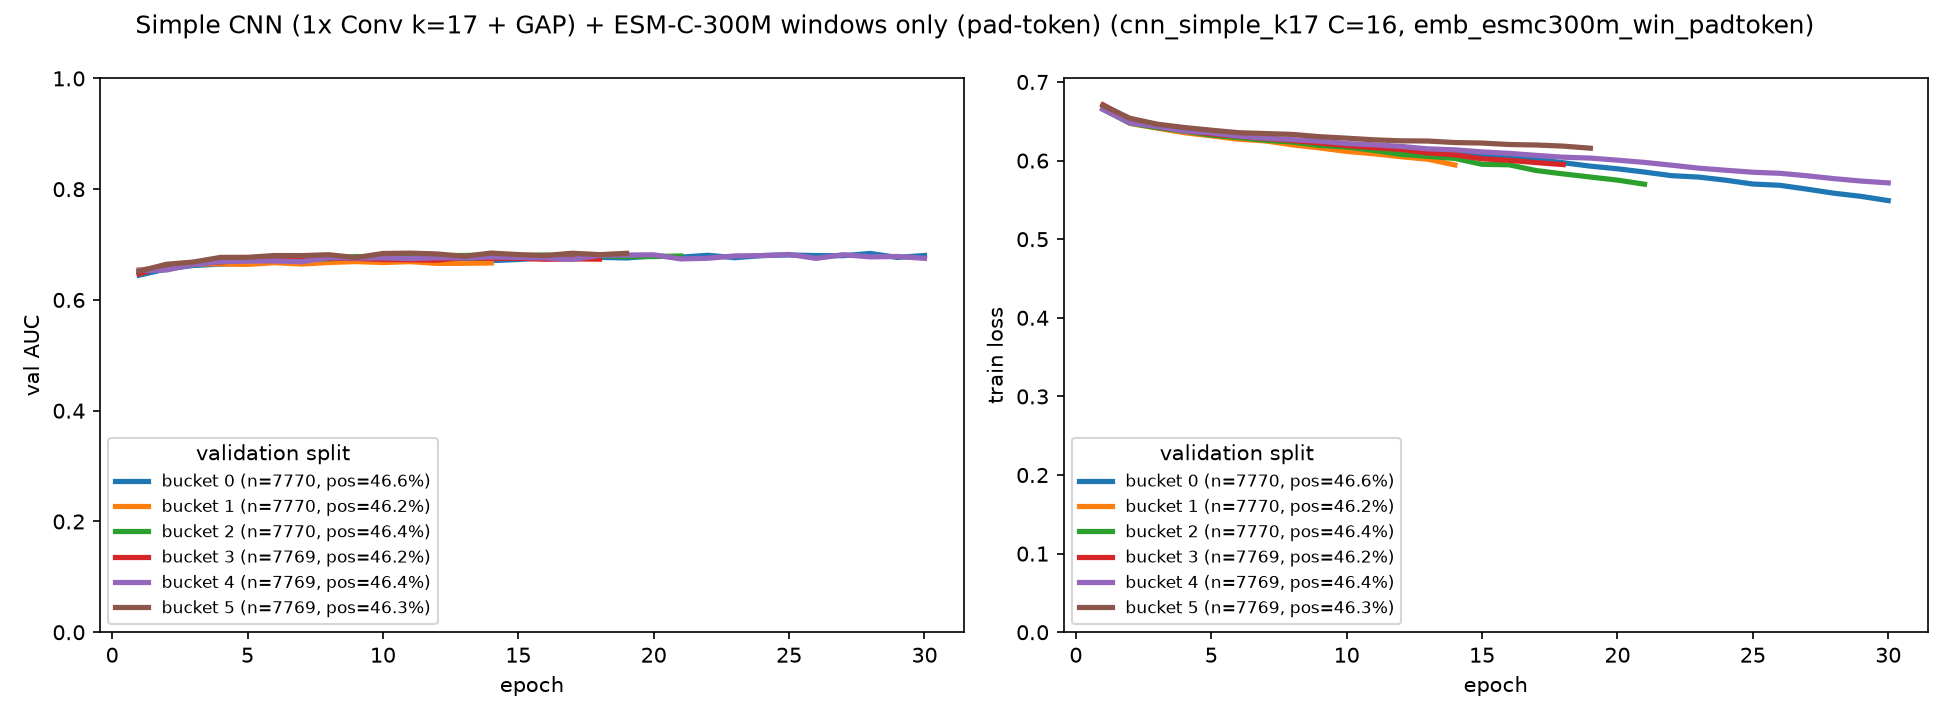

The table this chart was drawn from, first rows:
bucket, epoch, train_loss, val_auc
0, 1, 0.6663, 0.6448
0, 2, 0.6511, 0.6558
0, 3, 0.6431, 0.6623
0, 4, 0.6375, 0.6646
0, 5, 0.6343, 0.666
0, 6, 0.6325, 0.6691
0, 7, 0.6293, 0.6659
0, 8, 0.6254, 0.6711
0, 9, 0.6245, 0.6724
0, 10, 0.6208, 0.6717
0, 11, 0.6184, 0.674
0, 12, 0.615, 0.6731
0, 13, 0.6138, 0.6739
0, 14, 0.609, 0.671
0, 15, 0.6077, 0.673
0, 16, 0.6049, 0.6762
0, 17, 0.6013, 0.6754
0, 18, 0.5973, 0.6769
0, 19, 0.5929, 0.6759
0, 20, 0.5896, 0.6794
0, 21, 0.5854, 0.6773
0, 22, 0.5808, 0.6806
0, 23, 0.579, 0.6763
0, 24, 0.5751, 0.6801
0, 25, 0.5702, 0.6812
0, 26, 0.5686, 0.6801
0, 27, 0.5637, 0.6799
0, 28, 0.5585, 0.684
0, 29, 0.5545, 0.6768
0, 30, 0.5491, 0.6803
1, 1, 0.6662, 0.6542
1, 2, 0.6473, 0.6588
1, 3, 0.6413, 0.665
1, 4, 0.6355, 0.6651
1, 5, 0.6315, 0.6642
1, 6, 0.6272, 0.6673
1, 7, 0.625, 0.6648
1, 8, 0.62, 0.6676
1, 9, 0.6161, 0.6693
1, 10, 0.6117, 0.6676
1, 11, 0.6087, 0.6692
1, 12, 0.605, 0.6659
1, 13, 0.6017, 0.6662
1, 14, 0.5944, 0.6667
2, 1, 0.6652, 0.6518
2, 2, 0.6476, 0.6628
2, 3, 0.6419, 0.6633
2, 4, 0.6373, 0.6717
2, 5, 0.6324, 0.6736
2, 6, 0.6293, 0.6753
2, 7, 0.6258, 0.6752
2, 8, 0.6236, 0.674
2, 9, 0.6193, 0.6784
2, 10, 0.6173, 0.6768
2, 11, 0.6129, 0.6803
2, 12, 0.6079, 0.68
2, 13, 0.6054, 0.6803
2, 14, 0.6027, 0.6811
2, 15, 0.5953, 0.6795
2, 16, 0.5946, 0.6811
... 72 more rows
